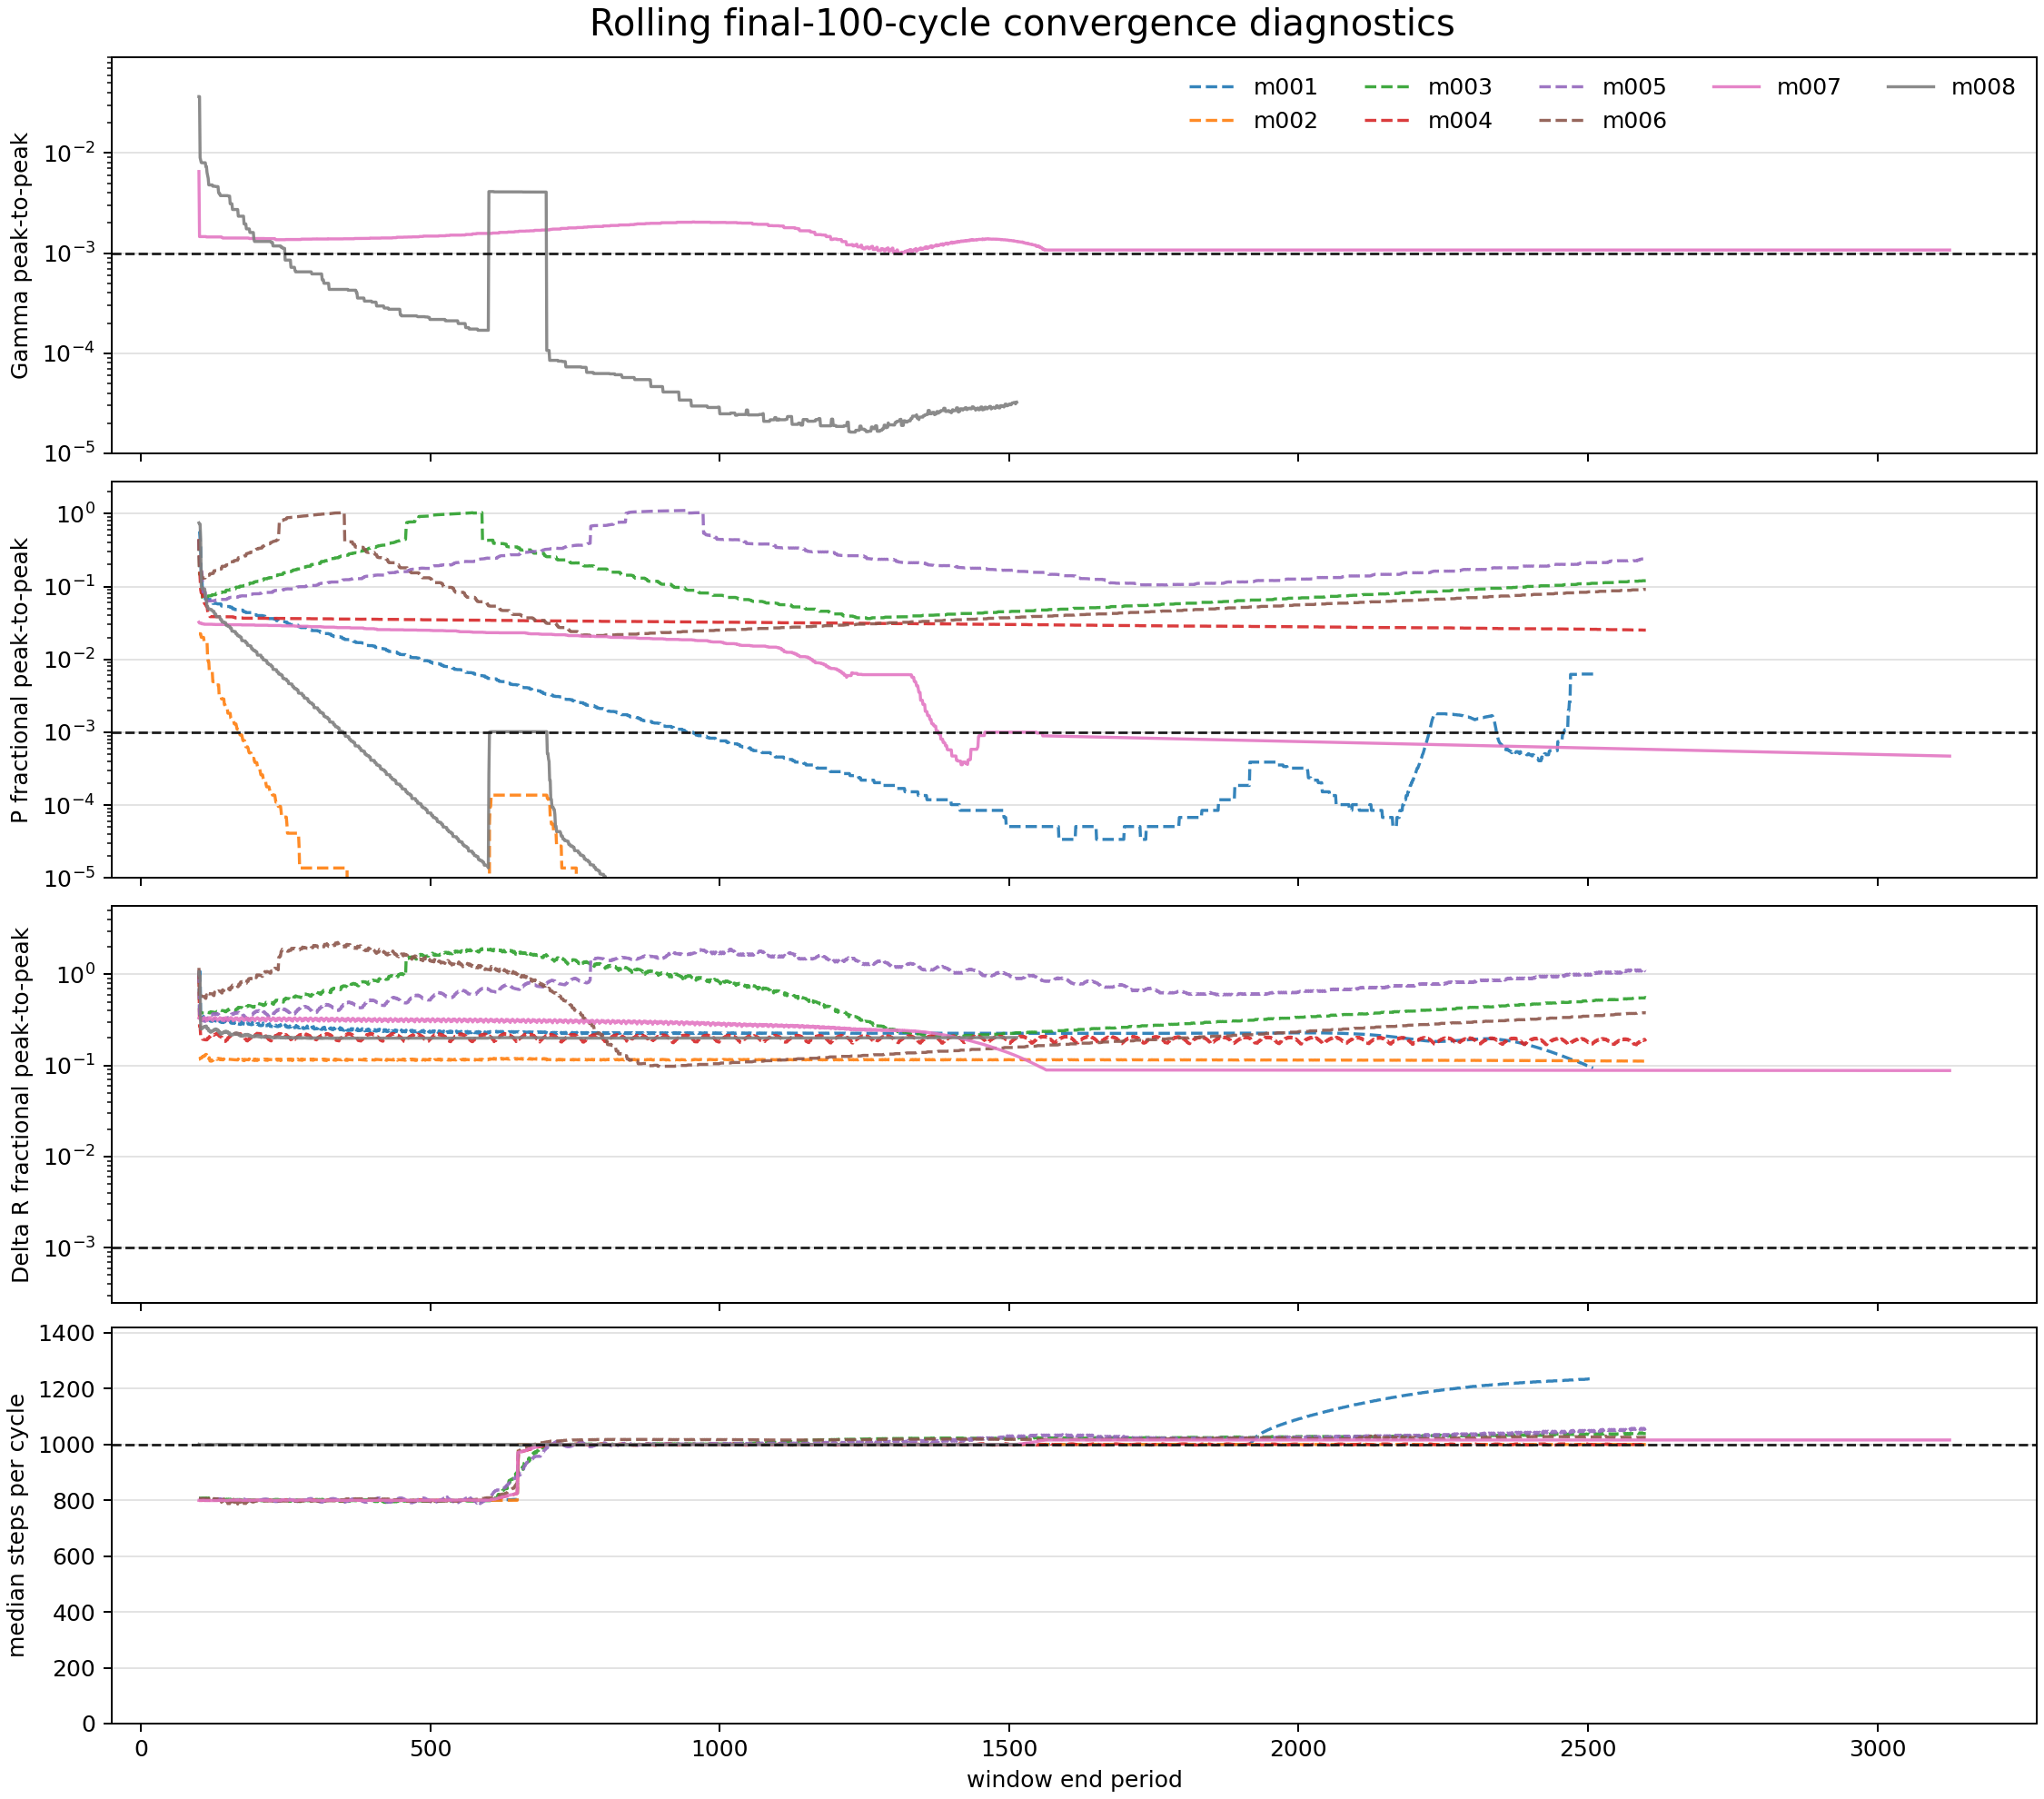

Values plotted in this chart, from the file beside it:
model_id, run_name, source, source_kind, window_cycles, window_start_period, window_end_period, gamma_peak_to_peak, period_fractional_peak_to_peak, delta_r_fractional_peak_to_peak, steps_median, steps_min, steps_max, max_vsurf_div_cs_median, max_vsurf_div_cs_first, max_vsurf_div_cs_last, max_vsurf_div_cs_slope_per_cycle, max_vsurf_div_cs_min, max_vsurf_div_cs_max, converged_gamma, converged_period, converged_delta_r, converged_exact
model_001, model_001_M0p5602_Z0p003592_T6824, cumulative:create+continue_saturation, period_log_fallback, 100, 1.0, 100.0, , 0.5803, 1.073, 802.5, 618.0, 1072, , , , , , , False, False, False, False
model_001, model_001_M0p5602_Z0p003592_T6824, cumulative:create+continue_saturation, period_log_fallback, 100, 2.0, 101.0, , 0.5802, 1.073, 802.5, 618.0, 1046, , , , , , , False, False, False, False
model_001, model_001_M0p5602_Z0p003592_T6824, cumulative:create+continue_saturation, period_log_fallback, 100, 3.0, 102.0, , 0.4558, 1.073, 802.5, 704.0, 1046, , , , , , , False, False, False, False
model_001, model_001_M0p5602_Z0p003592_T6824, cumulative:create+continue_saturation, period_log_fallback, 100, 4.0, 103.0, , 0.347, 0.3269, 801.5, 704.0, 1046, , , , , , , False, False, False, False
model_001, model_001_M0p5602_Z0p003592_T6824, cumulative:create+continue_saturation, period_log_fallback, 100, 5.0, 104.0, , 0.1306, 0.3263, 801.5, 704.0, 1046, , , , , , , False, False, False, False
model_001, model_001_M0p5602_Z0p003592_T6824, cumulative:create+continue_saturation, period_log_fallback, 100, 6.0, 105.0, , 0.1306, 0.3333, 800.5, 704.0, 901.0, , , , , , , False, False, False, False
model_001, model_001_M0p5602_Z0p003592_T6824, cumulative:create+continue_saturation, period_log_fallback, 100, 7.0, 106.0, , 0.09505, 0.3321, 800.0, 704.0, 879.0, , , , , , , False, False, False, False
model_001, model_001_M0p5602_Z0p003592_T6824, cumulative:create+continue_saturation, period_log_fallback, 100, 8.0, 107.0, , 0.08666, 0.3308, 800.5, 737.0, 879.0, , , , , , , False, False, False, False
model_001, model_001_M0p5602_Z0p003592_T6824, cumulative:create+continue_saturation, period_log_fallback, 100, 9.0, 108.0, , 0.08215, 0.346, 800.0, 737.0, 847.0, , , , , , , False, False, False, False
model_001, model_001_M0p5602_Z0p003592_T6824, cumulative:create+continue_saturation, period_log_fallback, 100, 10.0, 109.0, , 0.08213, 0.3182, 800.5, 737.0, 847.0, , , , , , , False, False, False, False
model_001, model_001_M0p5602_Z0p003592_T6824, cumulative:create+continue_saturation, period_log_fallback, 100, 11.0, 110.0, , 0.07456, 0.317, 800.5, 737.0, 847.0, , , , , , , False, False, False, False
model_001, model_001_M0p5602_Z0p003592_T6824, cumulative:create+continue_saturation, period_log_fallback, 100, 12.0, 111.0, , 0.0672, 0.3164, 800.5, 752.0, 847.0, , , , , , , False, False, False, False
model_001, model_001_M0p5602_Z0p003592_T6824, cumulative:create+continue_saturation, period_log_fallback, 100, 13.0, 112.0, , 0.0672, 0.3152, 800.5, 752.0, 847.0, , , , , , , False, False, False, False
model_001, model_001_M0p5602_Z0p003592_T6824, cumulative:create+continue_saturation, period_log_fallback, 100, 14.0, 113.0, , 0.06721, 0.3146, 800.0, 752.0, 847.0, , , , , , , False, False, False, False
model_001, model_001_M0p5602_Z0p003592_T6824, cumulative:create+continue_saturation, period_log_fallback, 100, 15.0, 114.0, , 0.06721, 0.314, 800.0, 752.0, 847.0, , , , , , , False, False, False, False
model_001, model_001_M0p5602_Z0p003592_T6824, cumulative:create+continue_saturation, period_log_fallback, 100, 16.0, 115.0, , 0.06721, 0.3128, 800.0, 752.0, 847.0, , , , , , , False, False, False, False
model_001, model_001_M0p5602_Z0p003592_T6824, cumulative:create+continue_saturation, period_log_fallback, 100, 17.0, 116.0, , 0.06634, 0.3309, 800.0, 752.0, 847.0, , , , , , , False, False, False, False
model_001, model_001_M0p5602_Z0p003592_T6824, cumulative:create+continue_saturation, period_log_fallback, 100, 18.0, 117.0, , 0.06634, 0.3111, 800.0, 752.0, 847.0, , , , , , , False, False, False, False
model_001, model_001_M0p5602_Z0p003592_T6824, cumulative:create+continue_saturation, period_log_fallback, 100, 19.0, 118.0, , 0.06634, 0.31, 800.5, 752.0, 847.0, , , , , , , False, False, False, False
model_001, model_001_M0p5602_Z0p003592_T6824, cumulative:create+continue_saturation, period_log_fallback, 100, 20.0, 119.0, , 0.06634, 0.3137, 800.5, 752.0, 847.0, , , , , , , False, False, False, False
model_001, model_001_M0p5602_Z0p003592_T6824, cumulative:create+continue_saturation, period_log_fallback, 100, 21.0, 120.0, , 0.06634, 0.3063, 800.5, 752.0, 845.0, , , , , , , False, False, False, False
model_001, model_001_M0p5602_Z0p003592_T6824, cumulative:create+continue_saturation, period_log_fallback, 100, 22.0, 121.0, , 0.06633, 0.3057, 800.5, 752.0, 845.0, , , , , , , False, False, False, False
model_001, model_001_M0p5602_Z0p003592_T6824, cumulative:create+continue_saturation, period_log_fallback, 100, 23.0, 122.0, , 0.06633, 0.3051, 800.0, 752.0, 845.0, , , , , , , False, False, False, False
model_001, model_001_M0p5602_Z0p003592_T6824, cumulative:create+continue_saturation, period_log_fallback, 100, 24.0, 123.0, , 0.06633, 0.3046, 800.0, 752.0, 845.0, , , , , , , False, False, False, False
model_001, model_001_M0p5602_Z0p003592_T6824, cumulative:create+continue_saturation, period_log_fallback, 100, 25.0, 124.0, , 0.05862, 0.3114, 800.0, 755.0, 845.0, , , , , , , False, False, False, False
model_001, model_001_M0p5602_Z0p003592_T6824, cumulative:create+continue_saturation, period_log_fallback, 100, 26.0, 125.0, , 0.05863, 0.3114, 800.0, 755.0, 845.0, , , , , , , False, False, False, False
model_001, model_001_M0p5602_Z0p003592_T6824, cumulative:create+continue_saturation, period_log_fallback, 100, 27.0, 126.0, , 0.05863, 0.3108, 800.5, 755.0, 845.0, , , , , , , False, False, False, False
model_001, model_001_M0p5602_Z0p003592_T6824, cumulative:create+continue_saturation, period_log_fallback, 100, 28.0, 127.0, , 0.05863, 0.3242, 800.5, 755.0, 845.0, , , , , , , False, False, False, False
model_001, model_001_M0p5602_Z0p003592_T6824, cumulative:create+continue_saturation, period_log_fallback, 100, 29.0, 128.0, , 0.05863, 0.3085, 800.5, 755.0, 843.0, , , , , , , False, False, False, False
model_001, model_001_M0p5602_Z0p003592_T6824, cumulative:create+continue_saturation, period_log_fallback, 100, 30.0, 129.0, , 0.05862, 0.3074, 801.0, 755.0, 843.0, , , , , , , False, False, False, False
model_001, model_001_M0p5602_Z0p003592_T6824, cumulative:create+continue_saturation, period_log_fallback, 100, 31.0, 130.0, , 0.05862, 0.3063, 800.5, 755.0, 843.0, , , , , , , False, False, False, False
model_001, model_001_M0p5602_Z0p003592_T6824, cumulative:create+continue_saturation, period_log_fallback, 100, 32.0, 131.0, , 0.05814, 0.3058, 800.5, 755.0, 843.0, , , , , , , False, False, False, False
model_001, model_001_M0p5602_Z0p003592_T6824, cumulative:create+continue_saturation, period_log_fallback, 100, 33.0, 132.0, , 0.05771, 0.3052, 800.5, 761.0, 843.0, , , , , , , False, False, False, False
model_001, model_001_M0p5602_Z0p003592_T6824, cumulative:create+continue_saturation, period_log_fallback, 100, 34.0, 133.0, , 0.05772, 0.3047, 800.0, 761.0, 843.0, , , , , , , False, False, False, False
model_001, model_001_M0p5602_Z0p003592_T6824, cumulative:create+continue_saturation, period_log_fallback, 100, 35.0, 134.0, , 0.05772, 0.3041, 800.0, 761.0, 843.0, , , , , , , False, False, False, False
model_001, model_001_M0p5602_Z0p003592_T6824, cumulative:create+continue_saturation, period_log_fallback, 100, 36.0, 135.0, , 0.05763, 0.3203, 800.0, 761.0, 843.0, , , , , , , False, False, False, False
model_001, model_001_M0p5602_Z0p003592_T6824, cumulative:create+continue_saturation, period_log_fallback, 100, 37.0, 136.0, , 0.05763, 0.3014, 800.0, 761.0, 843.0, , , , , , , False, False, False, False
model_001, model_001_M0p5602_Z0p003592_T6824, cumulative:create+continue_saturation, period_log_fallback, 100, 38.0, 137.0, , 0.05763, 0.3014, 800.5, 761.0, 843.0, , , , , , , False, False, False, False
model_001, model_001_M0p5602_Z0p003592_T6824, cumulative:create+continue_saturation, period_log_fallback, 100, 39.0, 138.0, , 0.05763, 0.3044, 800.5, 761.0, 843.0, , , , , , , False, False, False, False
model_001, model_001_M0p5602_Z0p003592_T6824, cumulative:create+continue_saturation, period_log_fallback, 100, 40.0, 139.0, , 0.05393, 0.2968, 800.5, 761.0, 843.0, , , , , , , False, False, False, False
model_001, model_001_M0p5602_Z0p003592_T6824, cumulative:create+continue_saturation, period_log_fallback, 100, 41.0, 140.0, , 0.05392, 0.2963, 800.5, 761.0, 843.0, , , , , , , False, False, False, False
model_001, model_001_M0p5602_Z0p003592_T6824, cumulative:create+continue_saturation, period_log_fallback, 100, 42.0, 141.0, , 0.05392, 0.2958, 800.0, 761.0, 843.0, , , , , , , False, False, False, False
model_001, model_001_M0p5602_Z0p003592_T6824, cumulative:create+continue_saturation, period_log_fallback, 100, 43.0, 142.0, , 0.05392, 0.2958, 800.0, 761.0, 843.0, , , , , , , False, False, False, False
model_001, model_001_M0p5602_Z0p003592_T6824, cumulative:create+continue_saturation, period_log_fallback, 100, 44.0, 143.0, , 0.05315, 0.3058, 800.0, 761.0, 843.0, , , , , , , False, False, False, False
model_001, model_001_M0p5602_Z0p003592_T6824, cumulative:create+continue_saturation, period_log_fallback, 100, 45.0, 144.0, , 0.05315, 0.3012, 800.0, 761.0, 843.0, , , , , , , False, False, False, False
model_001, model_001_M0p5602_Z0p003592_T6824, cumulative:create+continue_saturation, period_log_fallback, 100, 46.0, 145.0, , 0.05315, 0.3007, 800.0, 761.0, 843.0, , , , , , , False, False, False, False
model_001, model_001_M0p5602_Z0p003592_T6824, cumulative:create+continue_saturation, period_log_fallback, 100, 47.0, 146.0, , 0.05315, 0.3136, 800.0, 761.0, 843.0, , , , , , , False, False, False, False
model_001, model_001_M0p5602_Z0p003592_T6824, cumulative:create+continue_saturation, period_log_fallback, 100, 48.0, 147.0, , 0.05315, 0.2986, 800.0, 761.0, 839.0, , , , , , , False, False, False, False
model_001, model_001_M0p5602_Z0p003592_T6824, cumulative:create+continue_saturation, period_log_fallback, 100, 49.0, 148.0, , 0.05315, 0.2981, 800.5, 761.0, 839.0, , , , , , , False, False, False, False
model_001, model_001_M0p5602_Z0p003592_T6824, cumulative:create+continue_saturation, period_log_fallback, 100, 50.0, 149.0, , 0.05315, 0.2976, 800.5, 761.0, 839.0, , , , , , , False, False, False, False
model_001, model_001_M0p5602_Z0p003592_T6824, cumulative:create+continue_saturation, period_log_fallback, 100, 51.0, 150.0, , 0.05315, 0.2966, 800.5, 761.0, 839.0, , , , , , , False, False, False, False
model_001, model_001_M0p5602_Z0p003592_T6824, cumulative:create+continue_saturation, period_log_fallback, 100, 52.0, 151.0, , 0.05314, 0.2955, 800.5, 764.0, 839.0, , , , , , , False, False, False, False
model_001, model_001_M0p5602_Z0p003592_T6824, cumulative:create+continue_saturation, period_log_fallback, 100, 53.0, 152.0, , 0.05315, 0.2955, 800.0, 764.0, 839.0, , , , , , , False, False, False, False
model_001, model_001_M0p5602_Z0p003592_T6824, cumulative:create+continue_saturation, period_log_fallback, 100, 54.0, 153.0, , 0.05315, 0.295, 800.0, 764.0, 839.0, , , , , , , False, False, False, False
model_001, model_001_M0p5602_Z0p003592_T6824, cumulative:create+continue_saturation, period_log_fallback, 100, 55.0, 154.0, , 0.05206, 0.3111, 800.0, 764.0, 839.0, , , , , , , False, False, False, False
model_001, model_001_M0p5602_Z0p003592_T6824, cumulative:create+continue_saturation, period_log_fallback, 100, 56.0, 155.0, , 0.05206, 0.293, 800.0, 764.0, 838.0, , , , , , , False, False, False, False
model_001, model_001_M0p5602_Z0p003592_T6824, cumulative:create+continue_saturation, period_log_fallback, 100, 57.0, 156.0, , 0.05205, 0.2925, 800.5, 764.0, 838.0, , , , , , , False, False, False, False
model_001, model_001_M0p5602_Z0p003592_T6824, cumulative:create+continue_saturation, period_log_fallback, 100, 58.0, 157.0, , 0.05205, 0.2988, 800.5, 764.0, 838.0, , , , , , , False, False, False, False
model_001, model_001_M0p5602_Z0p003592_T6824, cumulative:create+continue_saturation, period_log_fallback, 100, 59.0, 158.0, , 0.04951, 0.2915, 800.5, 764.0, 838.0, , , , , , , False, False, False, False
model_001, model_001_M0p5602_Z0p003592_T6824, cumulative:create+continue_saturation, period_log_fallback, 100, 60.0, 159.0, , 0.04951, 0.291, 800.5, 764.0, 838.0, , , , , , , False, False, False, False
... 17,729 more rows
